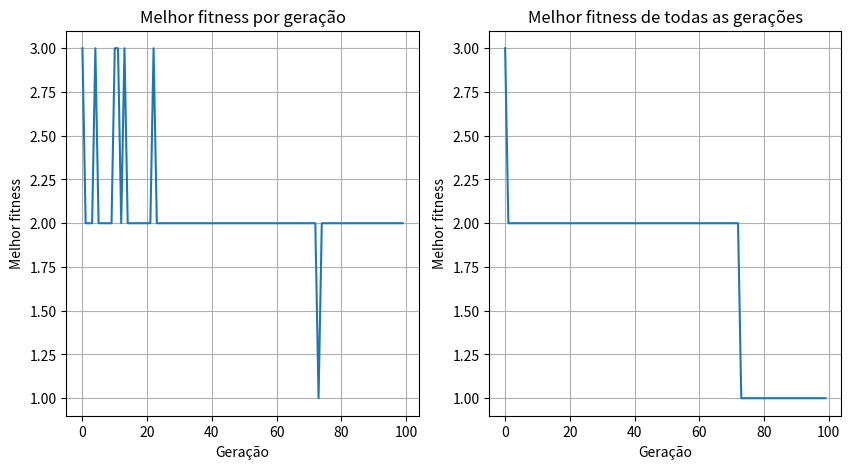

The script that saved this image:
# [redacted]

import random
import matplotlib.pyplot as plt

def Print_result(chromosome: list):  # desenha o tabuleiro com as rainhas posicionadas
    print("   ", end="")
    for i in range(len(chromosome)):
        print(" {}  ".format(i), end="")
    print("\n", end="")
    for i in range(len(chromosome)):
        print("   ", end="")
        for j in range(len(chromosome)):
            print("----", end="")
        print("\n", end="")
        print("{} |".format(i), end="")
        for j in range(len(chromosome)):
            if chromosome[i] == j:
                print(" R |", end="")
            else:
                print("   |", end="")
        print("\n", end="")
    print("   ", end="")
    for j in range(len(chromosome)):
        print("----", end="")
    print("\n", end="")

def plot_generations(results):
    """
    Plota um gráfico com os resultados de cada geração.
    :param results: lista de resultados gerados pelo algoritmo genético.
    :return:
    """
    geration = []
    bests_alltime = []
    bests_generation = []
    for result in results:
        geration.append(result[0])
        bests_alltime.append(result[2][1])
        bests_generation.append(result[1][1])

    # cria a figura com dois subplots
    fig, (ax1, ax2) = plt.subplots(1, 2, figsize=(10,5))

    # plota o primeiro gráfico no primeiro subplot
    ax1.plot(geration, bests_generation)
    ax1.set_xlabel('Geração')
    ax1.set_ylabel('Melhor fitness')
    ax1.set_title('Melhor fitness por geração')
    ax1.grid(True)

    # plota o segundo gráfico no segundo subplot
    ax2.plot(geration, bests_alltime)
    ax2.set_xlabel('Geração')
    ax2.set_ylabel('Melhor fitness')
    ax2.set_title('Melhor fitness de todas as gerações')
    ax2.grid(True)

    # exibe a figura com os dois subplots
    plt.show()


def crossover(parent1: list, parent2: list, num_offspring: int = 1) -> list:
    """
    Realiza o crossover entre dois pais para gerar um ou mais filhos.

    Argumentos:
    parent1 -- primeiro pai, uma lista representando um cromossomo.
    parent2 -- segundo pai, uma lista representando um cromossomo.
    num_offspring -- o número de filhos a serem gerados (valor padrão: 1).

    Retorno:
    Retorna uma lista contendo um ou mais filhos gerados pelo crossover.
    Cada filho é uma lista representando um cromossomo que é resultado da combinação dos pais.
    O número de filhos gerados é determinado pelo argumento `num_offspring`.
    O ponto de crossover é selecionado aleatoriamente entre os pais.
    """
    offspring = []

    for i in range(num_offspring):
        crossover_point = random.randint(0, len(parent1) - 1)  # seleciona um ponto de crossover aleatoriamente
        child = parent1[:crossover_point] + parent2[crossover_point:]  # combina os genes dos pais
        offspring.append(child)

    return offspring


def mutation(chromosome: list, mutation_prob: float = 0.001):
    """
    Mutações aleatórias em um cromossomo
    :param chromosome:
    :param mutation_prob:
    :return:
    """
    for i in range(len(chromosome)):
        if random.random() < mutation_prob:
            chromosome[i] = random.randint(0, len(chromosome) - 1)
    return chromosome


def fitness(chromosome: list):
    """
    Retorna o numero de colições que ocorreram entre as rainhas
    :param chromosome:
    :return:
    """
    # retorna o número de pares de rainhas que se atacam, logo quanto menor o valor, melhor
    underscore = 0
    length = len(chromosome)
    for i in range(0, length - 1):
        for j in range(i + 1,
                       length):  # alterei o range para evitar contar a colisão de uma rainha com ela mesma e remover
            # duplicidades
            if chromosome[i] == chromosome[j]:
                underscore += 1

            # print(chromosome[i], chromosome[j], i, j)
            if abs(chromosome[i] - chromosome[j]) == abs(i - j):
                underscore += 1

    return underscore


def Generate_population(chromosome_size: int, population_size: int):
    """
        Gera uma população inicial de indivíduos para um algoritmo genético.

        Argumentos:
        chromosome_size -- o número máximo de valores que cada gene do cromossomo pode ter.
        population_size -- o tamanho da população a ser gerada.

        Retorno:
        Retorna uma lista de indivíduos, onde cada indivíduo é uma lista de genes (cromossomo).
        O valor de cada gene é um número inteiro aleatório entre 0 e chromosome_size - 1.
        O tamanho da população é determinado pelo argumento `population_size`.
    """
    population = []
    for _ in range(population_size):
        chromosome = []
        for _ in range(chromosome_size):
            chromosome.append(random.randint(0, chromosome_size - 1))
        population.append(chromosome)
    return population


def selection(population: list, best: float = 0.5) -> list:
    """
    Seleciona os indivíduos mais aptos da população.

    Argumentos:
    population -- lista de indivíduos (cada indivíduo é uma lista ou tupla)
    best -- proporção de indivíduos a serem selecionados (valor padrão: 0.5)

    Retorno:
    Retorna uma lista contendo os melhores indivíduos, ordenados pelo seu fitness (aptidão).
    A quantidade de indivíduos selecionados é determinada pela proporção definida pelo argumento `best`.
    """

    pop_sorted = sorted(population, key=lambda x: fitness(x))  # ordena a população pelo fitness
    selected = pop_sorted[:int(len(pop_sorted) * best)]  # seleciona os melhores indivíduos
    return selected


def Genetic_N_QUEENS(dimensions=8, population_size=10, generations=100, best=0.5, mutation_rate=0.001):
    """
    Esta função implementa um algoritmo genético para otimização de problemas de maximização.

    Args:
        dimensions (int): O número de dimensões do espaço de busca.
        population_size (int): O tamanho da população a ser gerada.
        generations (int): O número de gerações que serão executadas.
        best (float): A proporção de melhores indivíduos que serão selecionados para reprodução.
        mutation_rate (float): A taxa de mutação que será aplicada aos indivíduos selecionados para reprodução.

    Returns: list: Uma lista de resultados contendo a geração atual, o melhor indivíduo da geração atual e o melhor
    indivíduo encontrado até o momento.

    """
    population = Generate_population(dimensions, population_size)
    best_chromosome = population[0]
    num_offspring = int(
        population_size // (population_size * best))  # define o número de filhos que serão gerados por geração
    results = []

    for generation in range(generations):
        new_population = []

        # Seleção dos pais
        for parent1 in selection(population, best):
            parent2 = random.choice(population)

            # Reprodução
            offspring = crossover(parent1, parent2, num_offspring)

            # Mutação e adição dos filhos à nova população
            for child in offspring:
                mutated_child = mutation(child, mutation_rate)
                new_population.append(mutated_child)

        # Avaliação do melhor cromossomo da nova população
        current_best_chromosome = selection(new_population, 1)[0]

        # Atualização do melhor cromossomo encontrado
        if fitness(current_best_chromosome) < fitness(best_chromosome):
            best_chromosome = current_best_chromosome

        # Adição dos resultados da geração atual à lista de resultados
        results.append([generation,
                        [current_best_chromosome, fitness(current_best_chromosome)],
                        [best_chromosome, fitness(best_chromosome)]])

        # Atualização da população
        population = new_population

    return results


results = Genetic_N_QUEENS(dimensions=8, population_size=100, generations=100)

for result in results:
    print(f"Geração: {result[0]} | melhor dessa geração: {result[1][1]} | melhor até agora: {result[2][1]}")

print("Melhor resultado encontrado: ")
print(f"Geração: {results[-1][0]} | Genótipo: {results[-1][2][0]} | fitness: {results[-1][2][1]}")
Print_result(results[-1][2][0])  # mostra o melhor resultado encontrado

plot_generations(results)